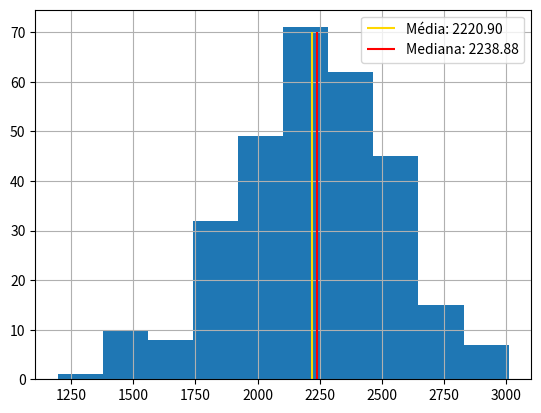

The matplotlib source for this figure:
# %%
import pandas as pd
import numpy as np
import matplotlib.pyplot as plt

# %%
pop_renda = np.random.normal(2220, 300, size=300)

# %%
media = pop_renda.mean()
mediana = np.median(pop_renda)
plt.hist(pop_renda)
plt.vlines( media, ymin=0, ymax=70, color='gold')
plt.vlines( mediana, ymin=0, ymax=70, color='red')
plt.grid(True)
plt.legend([f'Média: {media:.2f}', f'Mediana: {mediana:.2f}'])